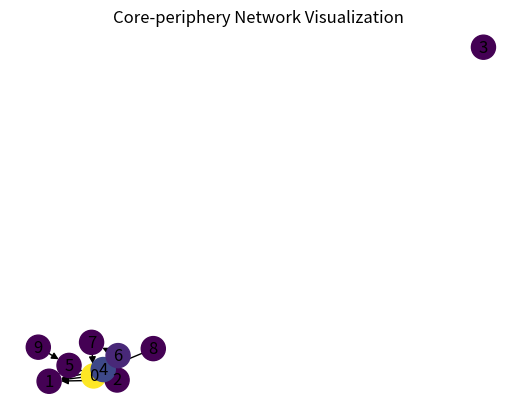

Python code for this plot:
import numpy as np
import networkx as nx
import matplotlib.pyplot as plt
from matplotlib.colors import Normalize, LinearSegmentedColormap


class NetworkGenerator:
    def __init__(self, num_nodes, num_core=5):
        """
        Initializes the NetworkGenerator class.

        Parameters:
        - num_nodes: Number of nodes (entities) in the network.
        - num_core: Number of core nodes in the network.
        """
        self.num_nodes = num_nodes
        self.num_core = num_core
        self.core_nodes = np.arange(num_core)
        self.periphery_nodes = np.arange(num_core, num_nodes)

    def er_network(self, p=0.4, max_liability=20):
        """
        Generates an E-R random liability network and calculates external assets.

        Parameters:
        - p: Probability of a directed edge (v_i, v_j) being present, default is 0.1.
        - max_liability: Maximum value for liability (l_{ij}), sampled from U(0, max_liability).

        Returns:
        - adj_matrix: Adjacency matrix of the generated network.
        - liabs: 2D array representing liabilities (l_{ij}) between entities.
        - ext_a: 1D array of external assets (e_i) for each entity.
        """

        adj_matrix = np.zeros((self.num_nodes, self.num_nodes), dtype=int)
        liabs = np.zeros((self.num_nodes, self.num_nodes), dtype=float)

        for i in range(self.num_nodes):
            for j in range(self.num_nodes):
                if i != j and np.random.rand() < p:
                    adj_matrix[i, j] = 1
                    liabs[i, j] = np.random.uniform(0, max_liability)

        ext_a = np.zeros(self.num_nodes)

        for i in range(self.num_nodes):
            total_inter_liabs = np.sum(liabs[i, :])
            total_liabs = total_inter_liabs / 0.6
            total_ext_liabs = total_liabs - total_inter_liabs
            total_a = total_liabs * np.random.uniform(0.7, 0.9)
            inter_a = np.sum(liabs[:, i])
            temp_ext_a = total_a - inter_a
            #             Net external assets
            ext_a[i] = max(0, temp_ext_a - total_ext_liabs)

        return adj_matrix, liabs, ext_a

    def core_periphery_network(self):
        """
        Generates a core-periphery random network according to specified probabilities and uniform distributions.

        Returns:
        - adj_matrix: Adjacency matrix of the generated network.
        - liabs: 2D array representing liabilities (l_{ij}) between entities.
        - ext_a: 1D array of external assets (e_i) for each entity.
        """

        adj_matrix = np.zeros((self.num_nodes, self.num_nodes), dtype=int)
        liabs = np.zeros((self.num_nodes, self.num_nodes), dtype=float)

        prob_cc = 0.6
        prob_pc = 0.2
        prob_cp = 0.125
        prob_pp = 0.075

        range_cc = (60, 100)
        range_pc = (20, 40)
        range_cp = (20, 40)
        range_pp = (10, 20)

        for i in range(self.num_nodes):
            for j in range(self.num_nodes):
                if i != j:
                    if i in self.core_nodes and j in self.core_nodes:
                        if np.random.rand() < prob_cc:
                            adj_matrix[i, j] = 1
                            liabs[i, j] = np.random.uniform(*range_cc)
                    elif i in self.periphery_nodes and j in self.core_nodes:
                        if np.random.rand() < prob_pc:
                            adj_matrix[i, j] = 1
                            liabs[i, j] = np.random.uniform(*range_pc)
                    elif i in self.core_nodes and j in self.periphery_nodes:
                        if np.random.rand() < prob_cp:
                            adj_matrix[i, j] = 1
                            liabs[i, j] = np.random.uniform(*range_cp)
                    elif i in self.periphery_nodes and j in self.periphery_nodes:
                        if np.random.rand() < prob_pp:
                            adj_matrix[i, j] = 1
                            liabs[i, j] = np.random.uniform(*range_pp)

        ext_a = np.zeros(self.num_nodes)

        for i in range(self.num_nodes):
            total_inter_liabs = np.sum(liabs[i, :])
            total_liabs = total_inter_liabs / np.random.uniform(0.6, 0.8)
            #             total_liabs=total_inter_liabs / 0.6
            total_ext_liabs = total_liabs - total_inter_liabs
            total_a = total_liabs * np.random.uniform(0.7, 1)
            inter_a = np.sum(liabs[:, i])
            temp_ext_a = total_a - inter_a
            ext_a[i] = max(0, temp_ext_a - total_ext_liabs)

        return adj_matrix, liabs, ext_a

    def binary_tree_network(self, S):
        """
        Generates a Binary Tree Network with S levels.

        Parameters:
        - S: Number of levels in the binary tree.

        Returns:
        - adj_matrix: Adjacency matrix of the generated network.
        - liabs: 2D array representing liabilities (l_{ij}) between entities.
        - ext_a: 1D array of external assets (e_i) for each entity.
        """

        # Calculate total number of nodes N in the binary tree
        N = 2 ** S - 1

        adj_matrix = np.zeros((N, N), dtype=int)
        liabs = np.zeros((N, N), dtype=float)

        # Populate the adjacency matrix and liabilities
        for i in range(N):
            left_child = 2 * i + 1
            right_child = 2 * i + 2
            if left_child < N:
                adj_matrix[i, left_child] = 1
                liabs[i, left_child] = 2 ** (S - (i // 2 + 1))
            if right_child < N:
                adj_matrix[i, right_child] = 1
                liabs[i, right_child] = 2 ** (S - (i // 2 + 1))
                ext_a = np.zeros(self.num_nodes)

        ext_a = np.zeros(N)
        #         for i in range(self.num_nodes):
        #             total_inter_liabs = np.sum(liabs[i, :])
        #             total_liabs=total_inter_liabs / np.random.uniform(0.6, 0.8)
        # #             total_liabs=total_inter_liabs / 0.6
        #             total_ext_liabs= total_liabs-total_inter_liabs
        #             total_a = total_liabs * np.random.uniform(0.7, 1)
        #             inter_a = np.sum(liabs[:, i])
        #             temp_ext_a=total_a-inter_a
        #             ext_a[i]=max(0,temp_ext_a-total_ext_liabs)

        return adj_matrix, liabs, ext_a

def visualize_network(adj_matrix, ext_a):
    """
    Visualizes a network using NetworkX.

    Parameters:
    - adj_matrix: Adjacency matrix of the network.
    - ext_a: 1D array of external assets (e_i) for each entity.
    """

    num_nodes = adj_matrix.shape[0]
    G = nx.DiGraph()

    # Add nodes
    G.add_nodes_from(range(num_nodes))

    # Add edges based on adjacency matrix
    for i in range(num_nodes):
        for j in range(num_nodes):
            if adj_matrix[i, j] == 1:
                G.add_edge(i, j)

    # Calculate positions for nodes with adjusted parameters
    pos = nx.spring_layout(G, scale=500, k=0.1)

    # Determine unique values of ext_a and map them to colors
    ext_a_values = ext_a.copy()
    ext_a_values.sort()
    colormap = plt.cm.get_cmap('viridis', len(ext_a_values))  # Choose colormap and number of colors

    # Normalize ext_a_values to map to colormap
    norm = Normalize(vmin=ext_a_values[0], vmax=ext_a_values[-1])

    # Create a color dictionary for nodes based on ext_a values
    color_map = {}
    for i, value in enumerate(ext_a):
        color_map[i] = colormap(norm(value))

    # Draw nodes with colors based on external assets
    nx.draw_networkx_nodes(G, pos, node_size=300, node_color=list(color_map.values()), cmap=colormap)

    # Draw edges
    nx.draw_networkx_edges(G, pos, width=1.0, arrows=True)

    # Draw node indices
    node_labels = {i: str(i) for i in range(num_nodes)}
    nx.draw_networkx_labels(G, pos, labels=node_labels, font_size=12, font_color='black')

    plt.title('Core-periphery Network Visualization')
    plt.axis('off')
    plt.show()


# Example usage:
if __name__ == "__main__":
    num_nodes = 10
    network_generator = NetworkGenerator(num_nodes, num_core=3)
    # adj_matrix, y, ext_a = network_generator.er_network()
    adj_matrix,y, ext_a = network_generator.core_periphery_network()
    visualize_network(adj_matrix, ext_a)
    print('external assets:', ext_a)
    print('liabilities matrix', y)
    print('adj_zero_one', adj_matrix)
